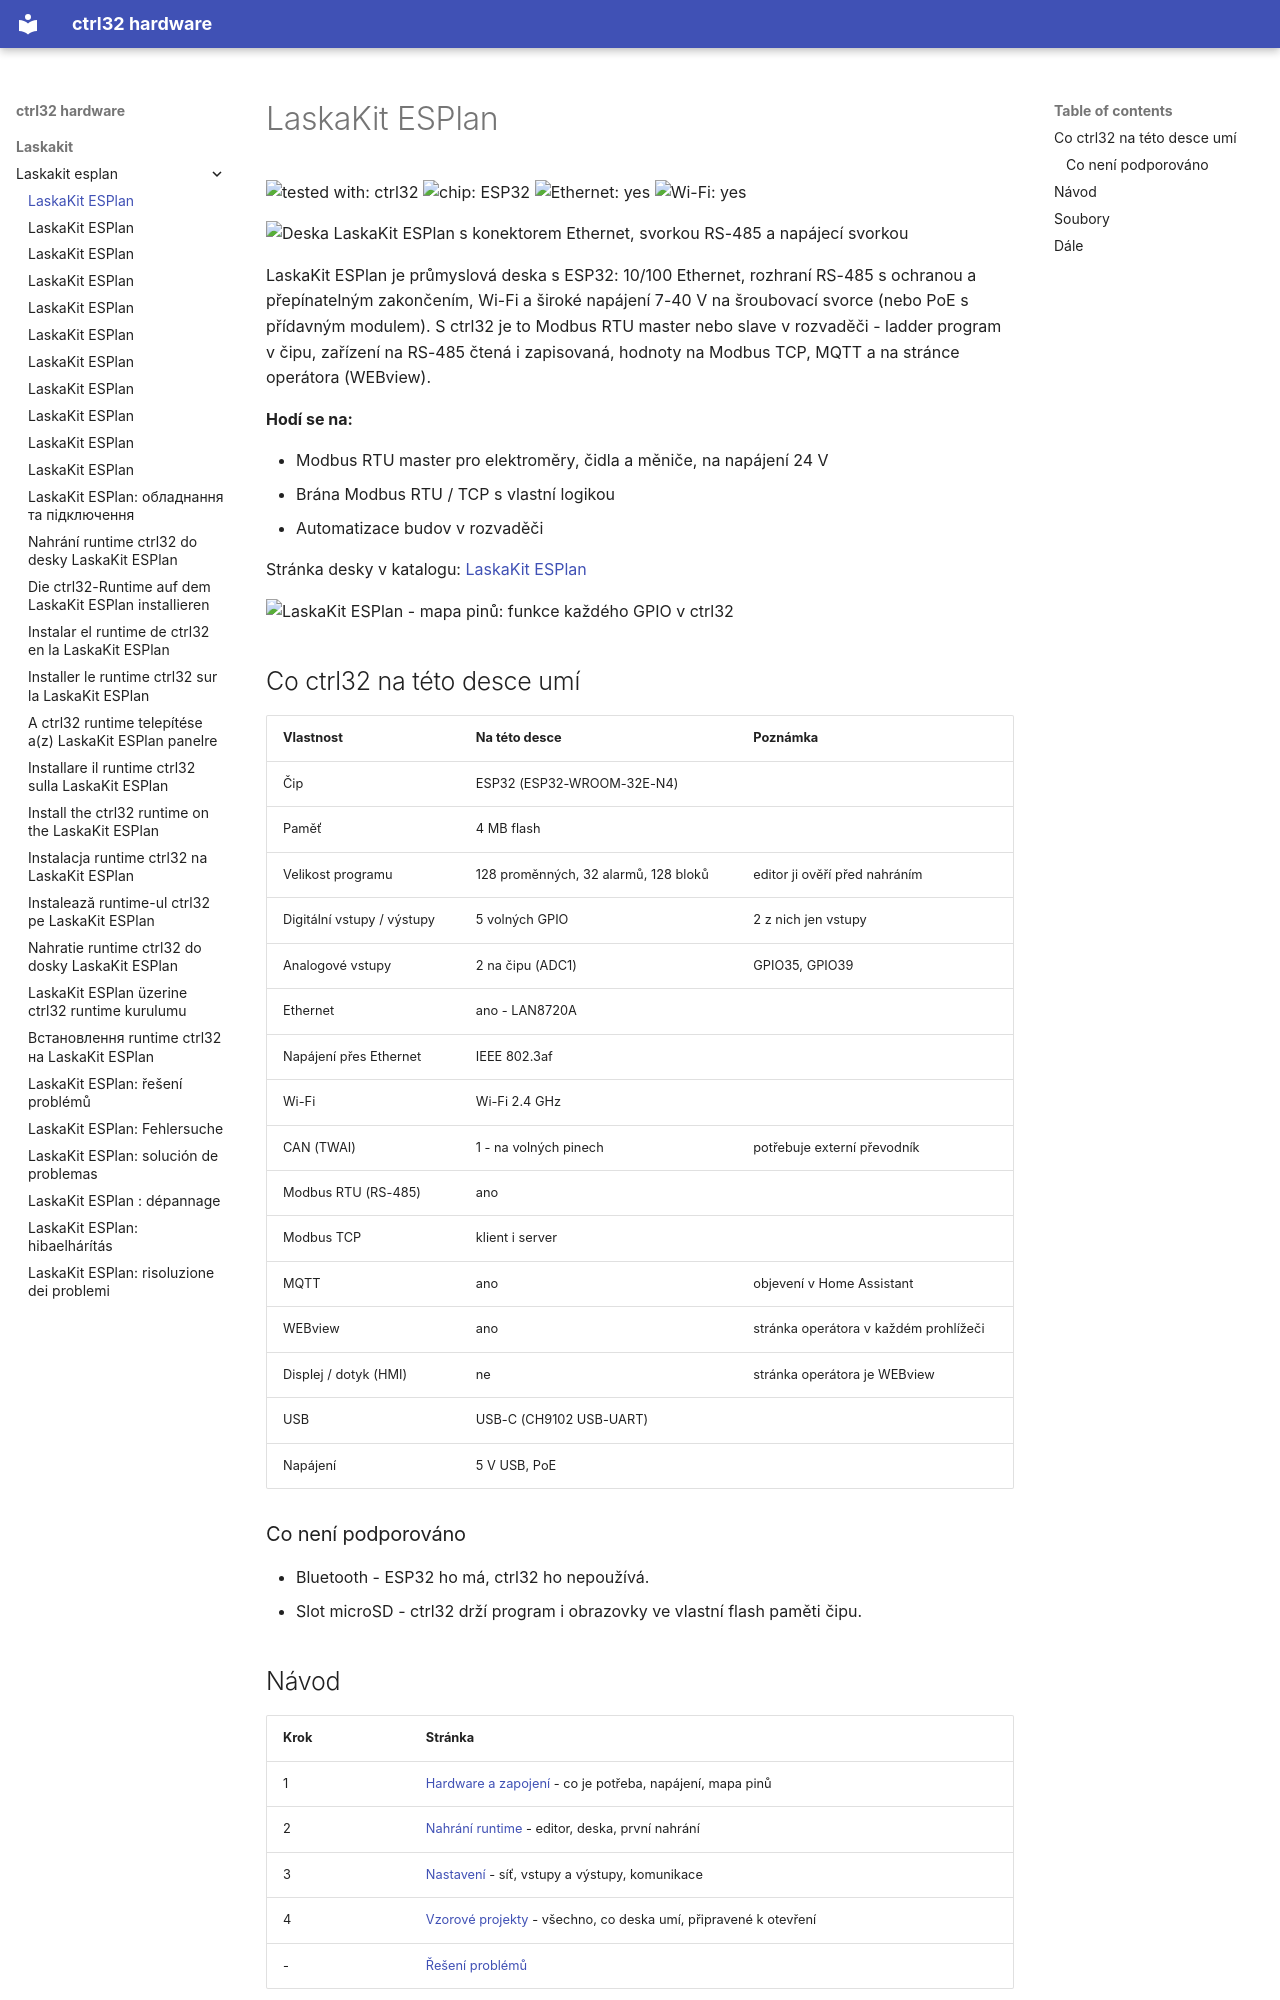

repository: ctrl32/hardware · page: laskakit/laskakit-esplan/README.cs/index.html · generator: mkdocs

---
title: LaskaKit ESPlan
slug: laskakit-esplan
sidebar_position: 10
hardware: /hardware/boards/laskakit-esplan/
image: img/board-01.jpg
image_alt: Deska LaskaKit ESPlan s konektorem Ethernet, svorkou RS-485 a napájecí svorkou
tags:
- esp32
- ethernet
- rs485
- modbus
- laskakit
---

# LaskaKit ESPlan

![tested with: ctrl32](https://img.shields.io/badge/tested%20with-ctrl32-0ea5e9) ![chip: ESP32](https://img.shields.io/badge/chip-ESP32-334155) ![Ethernet: yes](https://img.shields.io/badge/Ethernet-yes-16a34a) ![Wi-Fi: yes](https://img.shields.io/badge/Wi--Fi-yes-16a34a)

![Deska LaskaKit ESPlan s konektorem Ethernet, svorkou RS-485 a napájecí svorkou](img/board-01.jpg)

LaskaKit ESPlan je průmyslová deska s ESP32: 10/100 Ethernet, rozhraní RS-485 s ochranou a přepínatelným zakončením, Wi-Fi a široké napájení 7-40 V na šroubovací svorce (nebo PoE s přídavným modulem). S ctrl32 je to Modbus RTU master nebo slave v rozvaděči - ladder program v čipu, zařízení na RS-485 čtená i zapisovaná, hodnoty na Modbus TCP, MQTT a na stránce operátora (WEBview).

**Hodí se na:**

- Modbus RTU master pro elektroměry, čidla a měniče, na napájení 24 V
- Brána Modbus RTU / TCP s vlastní logikou
- Automatizace budov v rozvaděči

Stránka desky v katalogu: [LaskaKit ESPlan](https://ctrl32.com/hardware/boards/laskakit-esplan/)

![LaskaKit ESPlan - mapa pinů: funkce každého GPIO v ctrl32](pinout/pinout.png)

## Co ctrl32 na této desce umí

<!-- capabilities:start -->
| Vlastnost | Na této desce | Poznámka |
|---|---|---|
| Čip | ESP32 (ESP32-WROOM-32E-N4) |  |
| Paměť | 4 MB flash |  |
| Velikost programu | 128 proměnných, 32 alarmů, 128 bloků | editor ji ověří před nahráním |
| Digitální vstupy / výstupy | 5 volných GPIO | 2 z nich jen vstupy |
| Analogové vstupy | 2 na čipu (ADC1) | GPIO35, GPIO39 |
| Ethernet | ano - LAN8720A |  |
| Napájení přes Ethernet | IEEE 802.3af |  |
| Wi-Fi | Wi-Fi 2.4 GHz |  |
| CAN (TWAI) | 1 - na volných pinech | potřebuje externí převodník |
| Modbus RTU (RS-485) | ano |  |
| Modbus TCP | klient i server |  |
| MQTT | ano | objevení v Home Assistant |
| WEBview | ano | stránka operátora v každém prohlížeči |
| Displej / dotyk (HMI) | ne | stránka operátora je WEBview |
| USB | USB-C (CH9102 USB-UART) |  |
| Napájení | 5 V USB, PoE |  |
<!-- capabilities:end -->

### Co není podporováno

- Bluetooth - ESP32 ho má, ctrl32 ho nepoužívá.
- Slot microSD - ctrl32 drží program i obrazovky ve vlastní flash paměti čipu.
